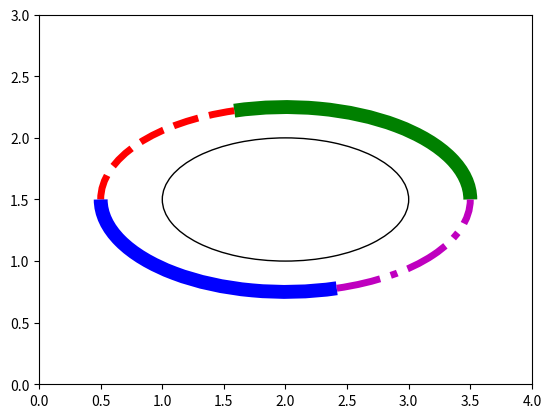

Write the Python code that produced this figure.
# ch27_13.py
import matplotlib.pyplot as plt
import matplotlib.patches as patch
  
fig = plt.figure()
ax = fig.subplots()
# 繪製橢圓
xy = (2, 1.5)                       # 定義 xy
arc0 = patch.Arc(xy,2,1)            # 使用 Arc 繪製橢圓
# 繪製圓弧
arc1 = patch.Arc(xy,3,1.5,          # xy, width, height
                 theta1=0,          # 圓弧起始角度
                 theta2=120,        # 圓弧結束角度
                 ec='g',            # 綠色線
                 lw=10)             # 線寬是 10
arc2 = patch.Arc(xy,3,1.5,          # xy, width, height
                 theta1=120,        # 圓弧起始角度
                 theta2=180,        # 圓弧結束角度
                 ec='r',            # 紅色線
                 linestyle = '--',  # 虛線
                 lw=5)              # 線寬是 5
arc3 = patch.Arc(xy,3,1.5,          # xy, width, height
                 theta1=180,        # 圓弧起始角度
                 theta2=300,        # 圓弧結束角度
                 color='b',         # 藍色線
                 lw=10)             # 線寬是 10
arc4 = patch.Arc(xy,3,1.5,          # xy, width, height
                 theta1=300,        # 圓弧起始角度
                 theta2=360,        # 圓弧結束角度
                 ec='m',            # 品紅色
                 linestyle = '-.',  # 虛點線
                 lw=5)              # 線寬是 5
for arc in (arc0, arc1, arc2, arc3, arc4):
    ax.add_patch(arc)
ax.axis([0,4,0,3])  
ax.set_aspect(1)                    # 1與'equal'效果相同  
plt.show()





